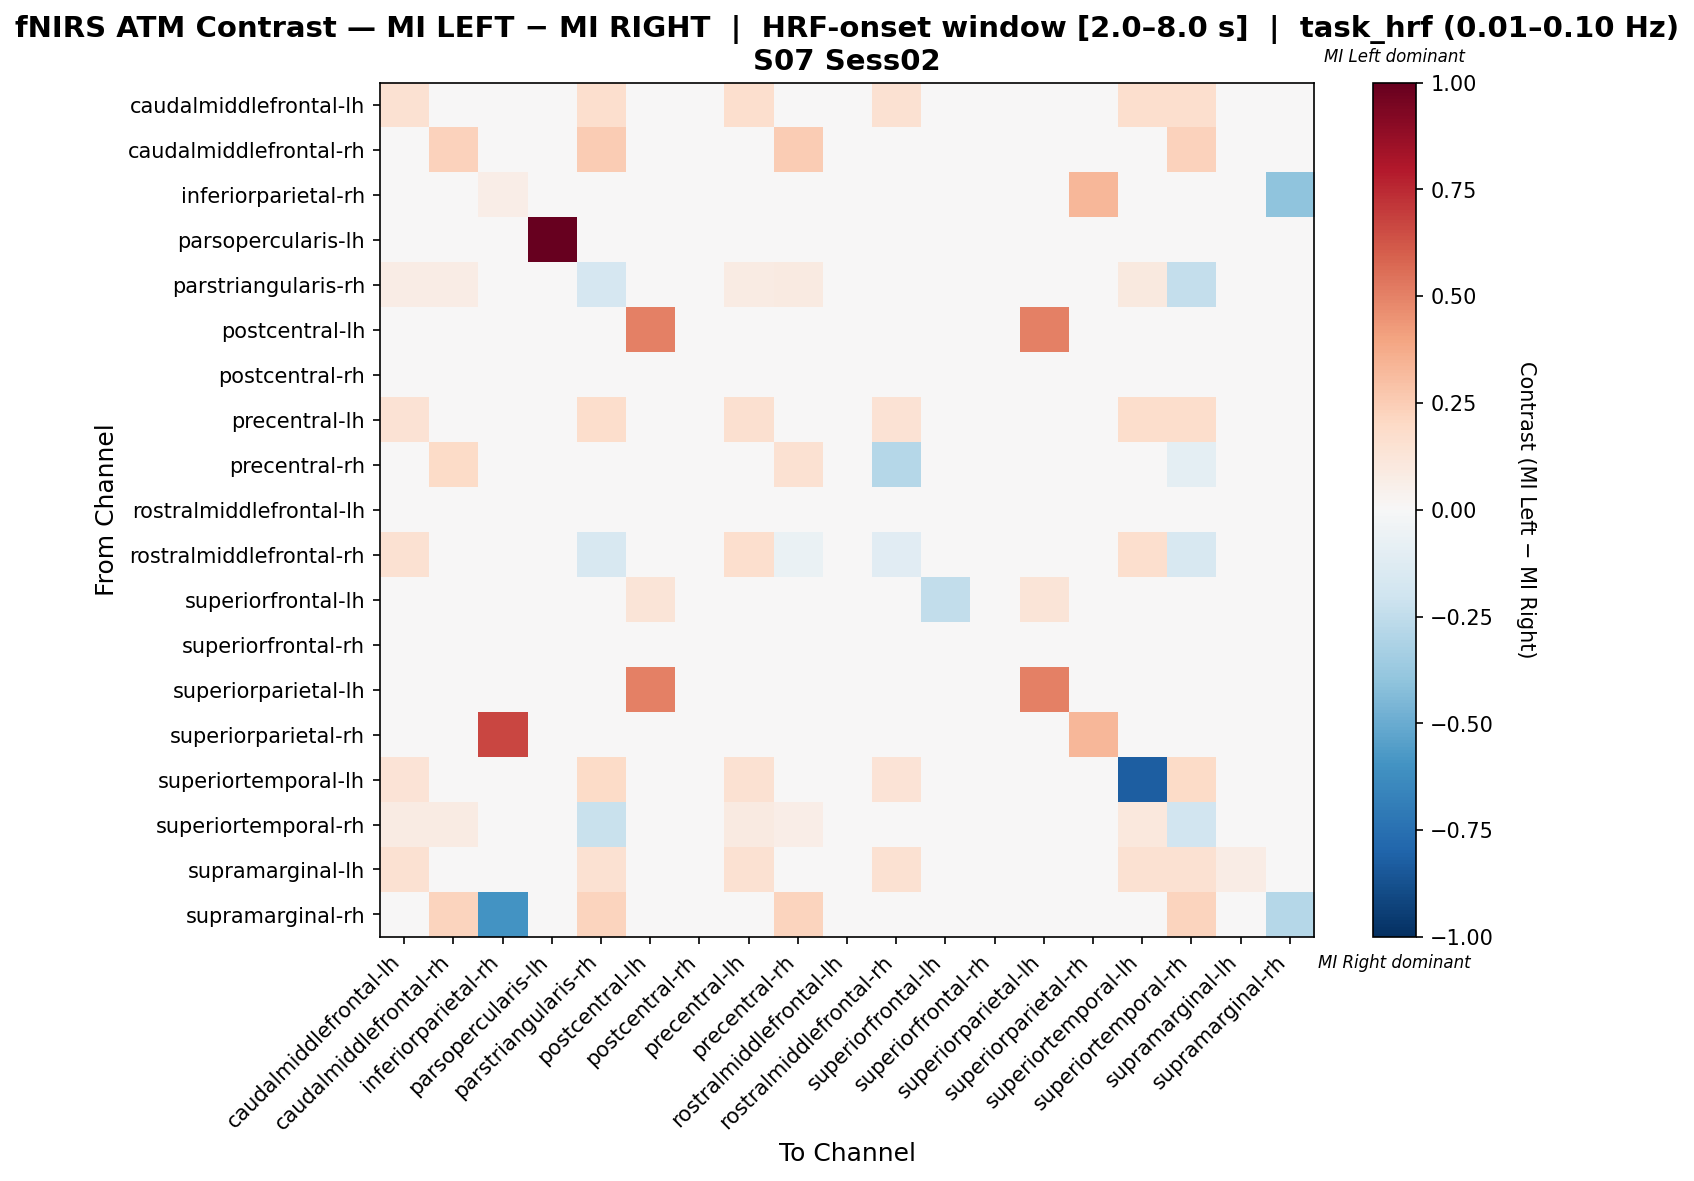

The data file committed next to this chart (first rows):
, caudalmiddlefrontal-lh, caudalmiddlefrontal-rh, inferiorparietal-rh, parsopercularis-lh, parstriangularis-rh, postcentral-lh, postcentral-rh, precentral-lh, precentral-rh, rostralmiddlefrontal-lh, rostralmiddlefrontal-rh, superiorfrontal-lh, superiorfrontal-rh, superiorparietal-lh, superiorparietal-rh, superiortemporal-lh, superiortemporal-rh, supramarginal-lh, supramarginal-rh
caudalmiddlefrontal-lh, 0.1525, 0.0, 0.0, 0.0, 0.1695, 0.0, 0.0, 0.1695, 0.0, 0.0, 0.1525, 0.0, 0.0, 0.0, 0.0, 0.1695, 0.1695, 0.01695, 0.0
caudalmiddlefrontal-rh, 0.0, 0.2308, 0.0, 0.0, 0.2564, 0.0, 0.0, 0.0, 0.2564, 0.0, 0.0, 0.0, 0.0, 0.0, 0.0, 0.0, 0.2308, 0.0, 0.02564
inferiorparietal-rh, 0.0, 0.0, 0.06667, 0.0, 0.0, 0.0, 0.0, 0.0, 0.0, 0.0, 0.0, 0.0, 0.0, 0.0, 0.3333, 0.0, 0.0, 0.0, -0.4
parsopercularis-lh, 0.0, 0.0, 0.0, 1.0, 0.0, 0.0, 0.0, 0.0, 0.0, 0.0, 0.0, 0.0, 0.0, 0.0, 0.0, 0.0, 0.0, 0.0, 0.0
parstriangularis-rh, 0.07438, 0.07438, 0.0, 0.0, -0.1714, 0.0, 0.0, 0.08264, 0.09006, 0.0, -0.02818, 0.0, 0.0, 0.0, 0.0, 0.09917, -0.2376, 0.008264, 0.008264
postcentral-lh, 0.0, 0.0, 0.0, 0.0, 0.0, 0.5, 0.0, 0.0, 0.0, 0.0, 0.0, 0.0, 0.0, 0.5, 0.0, 0.0, 0.0, 0.0, 0.0
postcentral-rh, 0.0, 0.0, 0.0, 0.0, 0.0, 0.0, 0.0, 0.0, 0.0, 0.0, 0.0, 0.0, 0.0, 0.0, 0.0, 0.0, 0.0, 0.0, 0.0
precentral-lh, 0.1452, 0.0, 0.0, 0.0, 0.1774, 0.0, 0.0, 0.1613, 0.0, 0.0, 0.1452, 0.0, 0.0, 0.0, 0.0, 0.1774, 0.1774, 0.01613, 0.0
precentral-rh, 0.0, 0.1875, 0.0, 0.0, 0.02679, 0.0, 0.0, 0.0, 0.1488, 0.0, -0.2857, 0.0, 0.0, 0.0, 0.0, 0.0, -0.09821, 0.0, 0.02083
rostralmiddlefrontal-lh, 0.0, 0.0, 0.0, 0.0, 0.0, 0.0, 0.0, 0.0, 0.0, 0.0, 0.0, 0.0, 0.0, 0.0, 0.0, 0.0, 0.0, 0.0, 0.0
rostralmiddlefrontal-rh, 0.1525, 0.0, 0.0, 0.0, -0.1638, 0.0, 0.0, 0.1695, -0.06667, 0.0, -0.1141, 0.0, 0.0, 0.0, 0.0, 0.1695, -0.1638, 0.01695, 0.0
superiorfrontal-lh, 0.0, 0.0, 0.0, 0.0, 0.0, 0.125, 0.0, 0.0, 0.0, 0.0, 0.0, -0.25, 0.0, 0.125, 0.0, 0.0, 0.0, 0.0, 0.0
superiorfrontal-rh, 0.0, 0.0, 0.0, 0.0, 0.0, 0.0, 0.0, 0.0, 0.0, 0.0, 0.0, 0.0, 0.0, 0.0, 0.0, 0.0, 0.0, 0.0, 0.0
superiorparietal-lh, 0.0, 0.0, 0.0, 0.0, 0.0, 0.5, 0.0, 0.0, 0.0, 0.0, 0.0, 0.0, 0.0, 0.5, 0.0, 0.0, 0.0, 0.0, 0.0
superiorparietal-rh, 0.0, 0.0, 0.6667, 0.0, 0.0, 0.0, 0.0, 0.0, 0.0, 0.0, 0.0, 0.0, 0.0, 0.0, 0.3333, 0.0, 0.0, 0.0, 0.0
superiortemporal-lh, 0.1343, 0.0, 0.0, 0.0, 0.194, 0.0, 0.0, 0.1493, 0.0, 0.0, 0.1343, 0.0, 0.0, 0.0, 0.0, -0.8209, 0.194, 0.01493, 0.0
superiortemporal-rh, 0.08036, 0.08036, 0.0, 0.0, -0.2216, 0.0, 0.0, 0.08929, 0.06364, 0.0, -0.02221, 0.0, 0.0, 0.0, 0.0, 0.1071, -0.1948, 0.008929, 0.008929
supramarginal-lh, 0.1538, 0.0, 0.0, 0.0, 0.1538, 0.0, 0.0, 0.1538, 0.0, 0.0, 0.1538, 0.0, 0.0, 0.0, 0.0, 0.1538, 0.1538, 0.07692, 0.0
supramarginal-rh, 0.0, 0.2222, -0.6, 0.0, 0.2222, 0.0, 0.0, 0.0, 0.2222, 0.0, 0.0, 0.0, 0.0, 0.0, 0.0, 0.0, 0.2222, 0.0, -0.2889
